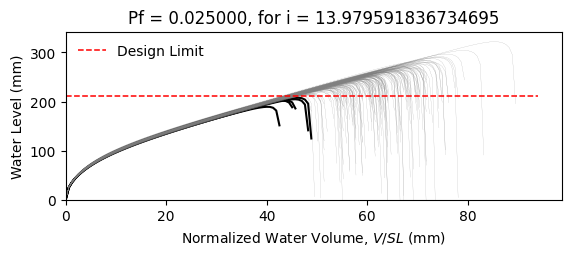

Data behind this chart, as committed beside it:
W10X17, L = 360.0 in, slope = 0.020833333333333332 in/in, dead load = 6.944444444444444e-05 kip/in…
zwlim AISC Appendix 2, zwlim DAMP, zwlim Proposed for ASCE 7, zwlim Neglect Ponding, dhnom Denver, dhnom New York, dhnom New Orleans, dh Denver, dh New York, dh New Orleans, dmax
7.884, 6.782, 7.033, 9.579, 1.419, 1.419, 1.419, 2.935, 2.935, 2.935, 10.28, Safe, 
7.884, 6.782, 7.033, 9.579, 1.419, 1.419, 1.419, 2.935, 2.935, 2.935, 9.236, Safe, 
7.884, 6.782, 7.033, 9.579, 1.419, 1.419, 1.419, 2.935, 2.935, 2.935, 9.092, Safe, 
7.884, 6.782, 7.033, 9.579, 1.419, 1.419, 1.419, 2.935, 2.935, 2.935, 10.53, Safe, 
7.884, 6.782, 7.033, 9.579, 1.419, 1.419, 1.419, 2.935, 2.935, 2.935, 8.585, Safe, 
7.884, 6.782, 7.033, 9.579, 1.419, 1.419, 1.419, 2.935, 2.935, 2.935, 12.67, Safe, 
7.884, 6.782, 7.033, 9.579, 1.419, 1.419, 1.419, 2.935, 2.935, 2.935, 9.715, Safe, 
7.884, 6.782, 7.033, 9.579, 1.419, 1.419, 1.419, 2.935, 2.935, 2.935, 8.895, Safe, 
7.884, 6.782, 7.033, 9.579, 1.419, 1.419, 1.419, 2.935, 2.935, 2.935, 10.18, Safe, 
7.884, 6.782, 7.033, 9.579, 1.419, 1.419, 1.419, 2.935, 2.935, 2.935, 9.562, Safe, 
7.884, 6.782, 7.033, 9.579, 1.419, 1.419, 1.419, 2.935, 2.935, 2.935, 8.352, Safe, 
7.884, 6.782, 7.033, 9.579, 1.419, 1.419, 1.419, 2.935, 2.935, 2.935, 8.173, Fail, 
7.884, 6.782, 7.033, 9.579, 1.419, 1.419, 1.419, 2.935, 2.935, 2.935, 10.46, Safe, 
7.884, 6.782, 7.033, 9.579, 1.419, 1.419, 1.419, 2.935, 2.935, 2.935, 9.1, Safe, 
7.884, 6.782, 7.033, 9.579, 1.419, 1.419, 1.419, 2.935, 2.935, 2.935, 10.33, Safe, 
7.884, 6.782, 7.033, 9.579, 1.419, 1.419, 1.419, 2.935, 2.935, 2.935, 9.552, Safe, 
7.884, 6.782, 7.033, 9.579, 1.419, 1.419, 1.419, 2.935, 2.935, 2.935, 9.846, Safe, 
7.884, 6.782, 7.033, 9.579, 1.419, 1.419, 1.419, 2.935, 2.935, 2.935, 10.8, Safe, 
7.884, 6.782, 7.033, 9.579, 1.419, 1.419, 1.419, 2.935, 2.935, 2.935, 8.955, Safe, 
7.884, 6.782, 7.033, 9.579, 1.419, 1.419, 1.419, 2.935, 2.935, 2.935, 9.478, Safe, 
7.884, 6.782, 7.033, 9.579, 1.419, 1.419, 1.419, 2.935, 2.935, 2.935, 8.794, Safe, 
7.884, 6.782, 7.033, 9.579, 1.419, 1.419, 1.419, 2.935, 2.935, 2.935, 10.36, Safe, 
7.884, 6.782, 7.033, 9.579, 1.419, 1.419, 1.419, 2.935, 2.935, 2.935, 10.35, Safe, 
7.884, 6.782, 7.033, 9.579, 1.419, 1.419, 1.419, 2.935, 2.935, 2.935, 9.675, Safe, 
7.884, 6.782, 7.033, 9.579, 1.419, 1.419, 1.419, 2.935, 2.935, 2.935, 9.424, Safe, 
7.884, 6.782, 7.033, 9.579, 1.419, 1.419, 1.419, 2.935, 2.935, 2.935, 8.369, Safe, 
7.884, 6.782, 7.033, 9.579, 1.419, 1.419, 1.419, 2.935, 2.935, 2.935, 10.23, Safe, 
7.884, 6.782, 7.033, 9.579, 1.419, 1.419, 1.419, 2.935, 2.935, 2.935, 9.744, Safe, 
7.884, 6.782, 7.033, 9.579, 1.419, 1.419, 1.419, 2.935, 2.935, 2.935, 9.003, Safe, 
7.884, 6.782, 7.033, 9.579, 1.419, 1.419, 1.419, 2.935, 2.935, 2.935, 10.89, Safe, 
7.884, 6.782, 7.033, 9.579, 1.419, 1.419, 1.419, 2.935, 2.935, 2.935, 10.1, Safe, 
7.884, 6.782, 7.033, 9.579, 1.419, 1.419, 1.419, 2.935, 2.935, 2.935, 10.04, Safe, 
7.884, 6.782, 7.033, 9.579, 1.419, 1.419, 1.419, 2.935, 2.935, 2.935, 9.201, Safe, 
7.884, 6.782, 7.033, 9.579, 1.419, 1.419, 1.419, 2.935, 2.935, 2.935, 10.8, Safe, 
7.884, 6.782, 7.033, 9.579, 1.419, 1.419, 1.419, 2.935, 2.935, 2.935, 10.27, Safe, 
7.884, 6.782, 7.033, 9.579, 1.419, 1.419, 1.419, 2.935, 2.935, 2.935, 8.945, Safe, 
7.884, 6.782, 7.033, 9.579, 1.419, 1.419, 1.419, 2.935, 2.935, 2.935, 9.855, Safe, 
7.884, 6.782, 7.033, 9.579, 1.419, 1.419, 1.419, 2.935, 2.935, 2.935, 10.22, Safe, 
7.884, 6.782, 7.033, 9.579, 1.419, 1.419, 1.419, 2.935, 2.935, 2.935, 10.65, Safe, 
7.884, 6.782, 7.033, 9.579, 1.419, 1.419, 1.419, 2.935, 2.935, 2.935, 8.45, Safe, 
7.884, 6.782, 7.033, 9.579, 1.419, 1.419, 1.419, 2.935, 2.935, 2.935, 11.02, Safe, 
7.884, 6.782, 7.033, 9.579, 1.419, 1.419, 1.419, 2.935, 2.935, 2.935, 9.326, Safe, 
7.884, 6.782, 7.033, 9.579, 1.419, 1.419, 1.419, 2.935, 2.935, 2.935, 9.522, Safe, 
7.884, 6.782, 7.033, 9.579, 1.419, 1.419, 1.419, 2.935, 2.935, 2.935, 9.586, Safe, 
7.884, 6.782, 7.033, 9.579, 1.419, 1.419, 1.419, 2.935, 2.935, 2.935, 10.58, Safe, 
7.884, 6.782, 7.033, 9.579, 1.419, 1.419, 1.419, 2.935, 2.935, 2.935, 8.556, Safe, 
7.884, 6.782, 7.033, 9.579, 1.419, 1.419, 1.419, 2.935, 2.935, 2.935, 9.823, Safe, 
7.884, 6.782, 7.033, 9.579, 1.419, 1.419, 1.419, 2.935, 2.935, 2.935, 9.03, Safe, 
7.884, 6.782, 7.033, 9.579, 1.419, 1.419, 1.419, 2.935, 2.935, 2.935, 9.788, Safe, 
7.884, 6.782, 7.033, 9.579, 1.419, 1.419, 1.419, 2.935, 2.935, 2.935, 8.959, Safe, 
7.884, 6.782, 7.033, 9.579, 1.419, 1.419, 1.419, 2.935, 2.935, 2.935, 10.31, Safe, 
7.884, 6.782, 7.033, 9.579, 1.419, 1.419, 1.419, 2.935, 2.935, 2.935, 7.982, Fail, 
7.884, 6.782, 7.033, 9.579, 1.419, 1.419, 1.419, 2.935, 2.935, 2.935, 9.871, Safe, 
7.884, 6.782, 7.033, 9.579, 1.419, 1.419, 1.419, 2.935, 2.935, 2.935, 9.194, Safe, 
7.884, 6.782, 7.033, 9.579, 1.419, 1.419, 1.419, 2.935, 2.935, 2.935, 11.06, Safe, 
7.884, 6.782, 7.033, 9.579, 1.419, 1.419, 1.419, 2.935, 2.935, 2.935, 8.922, Safe, 
7.884, 6.782, 7.033, 9.579, 1.419, 1.419, 1.419, 2.935, 2.935, 2.935, 9.551, Safe, 
7.884, 6.782, 7.033, 9.579, 1.419, 1.419, 1.419, 2.935, 2.935, 2.935, 9.01, Safe, 
7.884, 6.782, 7.033, 9.579, 1.419, 1.419, 1.419, 2.935, 2.935, 2.935, 8.498, Safe, 
... 142 more rows
